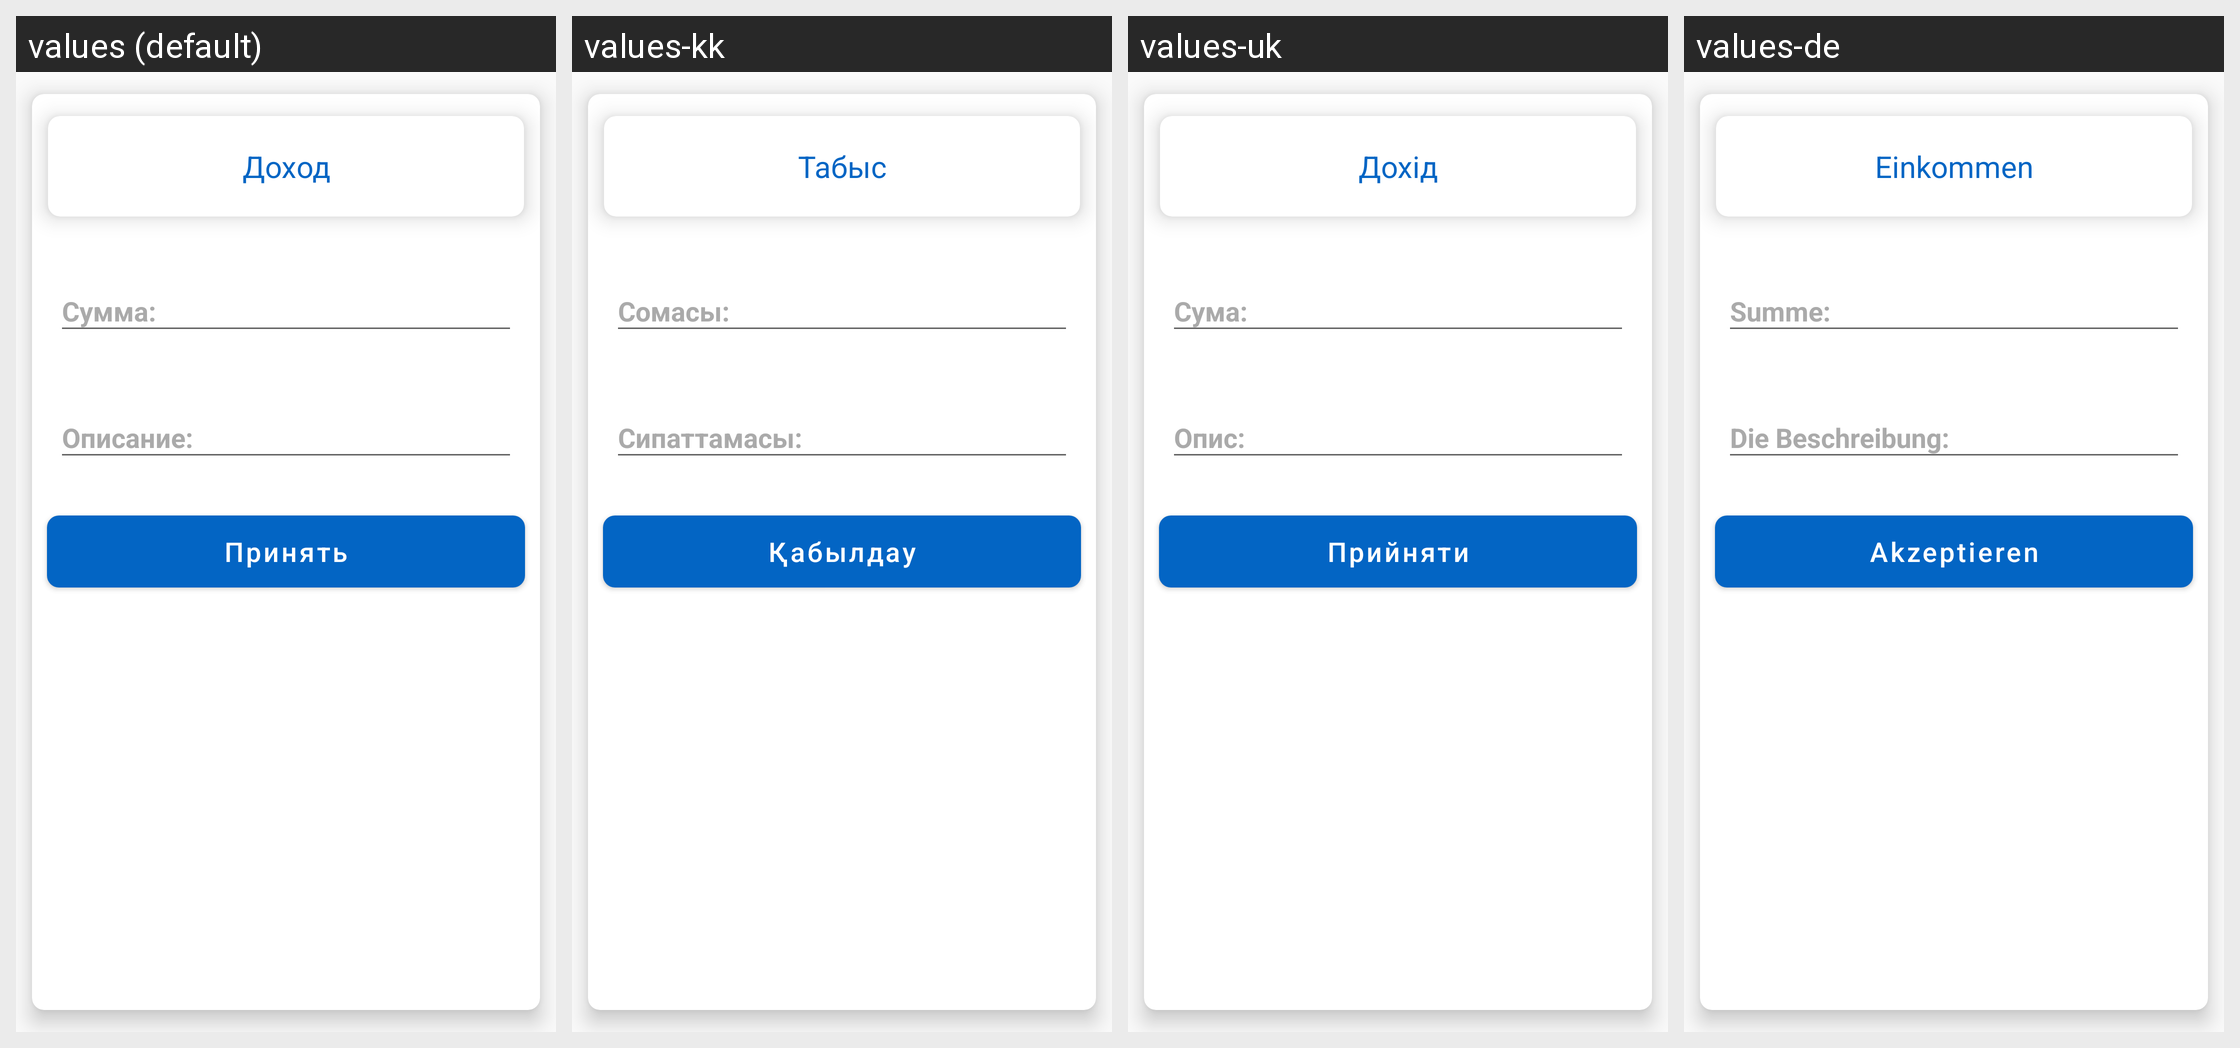

The Android screen above is rendered under several locales of the same app. Produce the string resources it draws, with the default and per-locale values.
Android screen res/layout/finance_bottom_sheet_dialog.xml rendered under 4 locales, left to right: values (default), values-kk, values-uk, values-de. Device: Nexus 5 (rendered at 1080×1920; each locale shown at half size, 540×960, under a caption strip naming it); theme AppTheme.
Other locales in the repository, not shown: values-be, values-en, values-es, values-fr, values-hi, values-it, values-ja, values-ko, values-ky, values-pt, values-tr, values-uz, values-zh.
Strings drawn on this screen, with the default value and each locale's value (text and hints the layout hard-codes, and strings that could not be matched under every locale, appear in the picture but are not listed):

income
  values: Доход
  values-kk: Табыс
  values-uk: Дохід
  values-de: Einkommen

amount
  values: Сумма:
  values-kk: Сомасы:
  values-uk: Сума:
  values-de: Summe:

description
  values: Описание:
  values-kk: Сипаттамасы:
  values-uk: Опис:
  values-de: Die Beschreibung:

apply
  values: Принять
  values-kk: Қабылдау
  values-uk: Прийняти
  values-de: Akzeptieren
